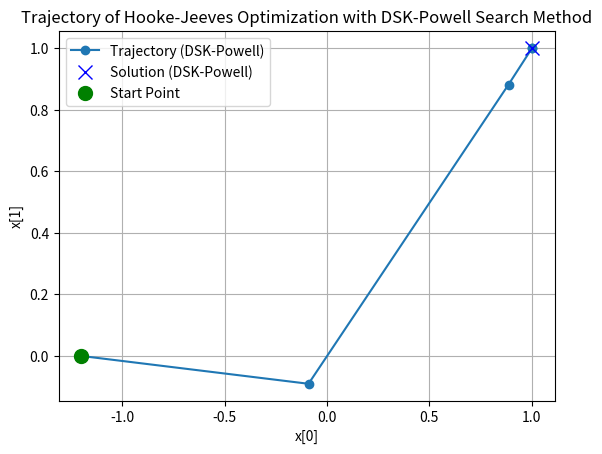

Reproduce this figure in Python.
import numpy as np
import matplotlib.pyplot as plt

# Лічильник викликів функції
function_calls = 0
trajectory = []

def sven_algorithm(f, x0, delta=0.01):
    """
    Алгоритм Свена для знаходження інтервалу, що містить мінімум.
    """
    x1 = x0 - delta
    x2 = x0
    x3 = x0 + delta

    f1 = f(x1)
    f2 = f(x2)
    f3 = f(x3)
    
    if f1 >= f2 <= f3:
        return x1, x3
    
    elif f1 <= f2 >= f3:
        return x1 - delta, x3 + delta
    
    elif f1 >= f2 >= f3:
        while True:
            x1 = x2
            x2 = x3
            delta *= 2
            x3 = x3 + delta
            f1 = f2
            f2 = f3
            f3 = f(x3)
            if f2 <= f3:
                break
        return x1, x3
    
    else:
        while True:
            x3 = x2
            x2 = x1
            delta *= 2
            x1 = x1 - delta
            f3 = f2
            f2 = f1
            f1 = f(x1)
            if f2 <= f1:
                break
        return x1, x3

def dsk_powell_search(f, a, b, tol=0.001):
    while abs(b - a) > tol:
        u = (a + b) / 2
        fu = f(u)
        fa = f(a)
        fb = f(b)
        if fu < fa and fu < fb:
            b = u
        elif fa < fb:
            b = u
        else:
            a = u
    return (a + b) / 2

def hooke_jeeves(f, x0, step_size=0.001, alpha=2, epsilon=0.0001, max_iter=1000, constraints=None):
    global function_calls
    global trajectory

    def explore(x, base_step):
        global function_calls

        for i in range(len(x)):
            def objective_step_size(step):
                P = np.copy(x)
                P[i] += step
                if constraints and not constraints(P):
                    return float('inf')  # Повертаємо нескінченність, якщо точка не задовольняє обмеженням
                return f(P)
            
            # Використовуємо алгоритм Свена для знаходження інтервалу
            a, b = sven_algorithm(objective_step_size, 0, delta=0.01)
            step = dsk_powell_search(objective_step_size, a, b)

            P = np.copy(x)
            P[i] += step
            if constraints and not constraints(P):
                P[i] -= step  # Скасовуємо крок, якщо нова точка не задовольняє обмеженням
            function_calls += 1
            if f(P) < f(x):
                x = np.copy(P)
            else:
                P[i] -= 2 * step
                if constraints and not constraints(P):
                    P[i] += step  # Скасовуємо крок, якщо нова точка не задовольняє обмеженням
                function_calls += 1
                if f(P) < f(x):
                    x = np.copy(P)
        return x

    x_best = np.copy(x0)
    base_step = step_size
    iteration = 0
    trajectory.append(np.copy(x_best))

    while iteration < max_iter:
        x_new = explore(x_best, base_step)

        # Критерій закінчення (перший критерій)
        if (np.linalg.norm(x_new - x_best) / np.linalg.norm(x_best) <= epsilon and
            abs(f(x_new) - f(x_best)) <= epsilon): 
            break

        if np.array_equal(x_new, x_best):
            base_step /= alpha
        else:
            while True:
                x_temp = x_new + (x_new - x_best)
                if constraints and not constraints(x_temp):
                    break  # Скасовуємо крок, якщо нова точка не задовольняє обмеженням
                x_best = np.copy(x_new)
                x_new = explore(x_temp, base_step)
                if f(x_new) >= f(x_best):
                    break

        trajectory.append(np.copy(x_best))
        iteration += 1
        print(f"Iteration {iteration}: x = {x_best}, f(x) = {f(x_best)}")

    return x_best, f(x_best)

def objective_function(x):
    global function_calls
    function_calls += 1
    return ((10 * (x[0] - x[1])**2 + (x[0] - 1)**2)**(1/4))

# Допустима область, яка включає точку мінімуму
def constraint_including_minimum(x):
    return (x[0] + x[1]) >= -2 

# Початкова точка
x0 = np.array([-1.2, 0.0])

# Використання методу Гука-Дживса з алгоритмом Свена і ДСК-Пауелла
function_calls = 0
trajectory = []
solution_dsk, value_dsk = hooke_jeeves(objective_function, x0, constraints=constraint_including_minimum)
trajectory_dsk = np.array(trajectory)

print("Solution (DSK-Powell):", solution_dsk)
print("Objective function value (DSK-Powell):", value_dsk)
print("Number of function calls (DSK-Powell):", function_calls)

# Візуалізація
plt.plot(trajectory_dsk[:, 0], trajectory_dsk[:, 1], 'o-', label='Trajectory (DSK-Powell)')
plt.plot(solution_dsk[0], solution_dsk[1], 'bx', markersize=10, label='Solution (DSK-Powell)')
plt.plot(x0[0], x0[1], 'go', markersize=10, label='Start Point')
plt.xlabel('x[0]')
plt.ylabel('x[1]')
plt.title('Trajectory of Hooke-Jeeves Optimization with DSK-Powell Search Method')
plt.legend()
plt.grid(True)
plt.show()